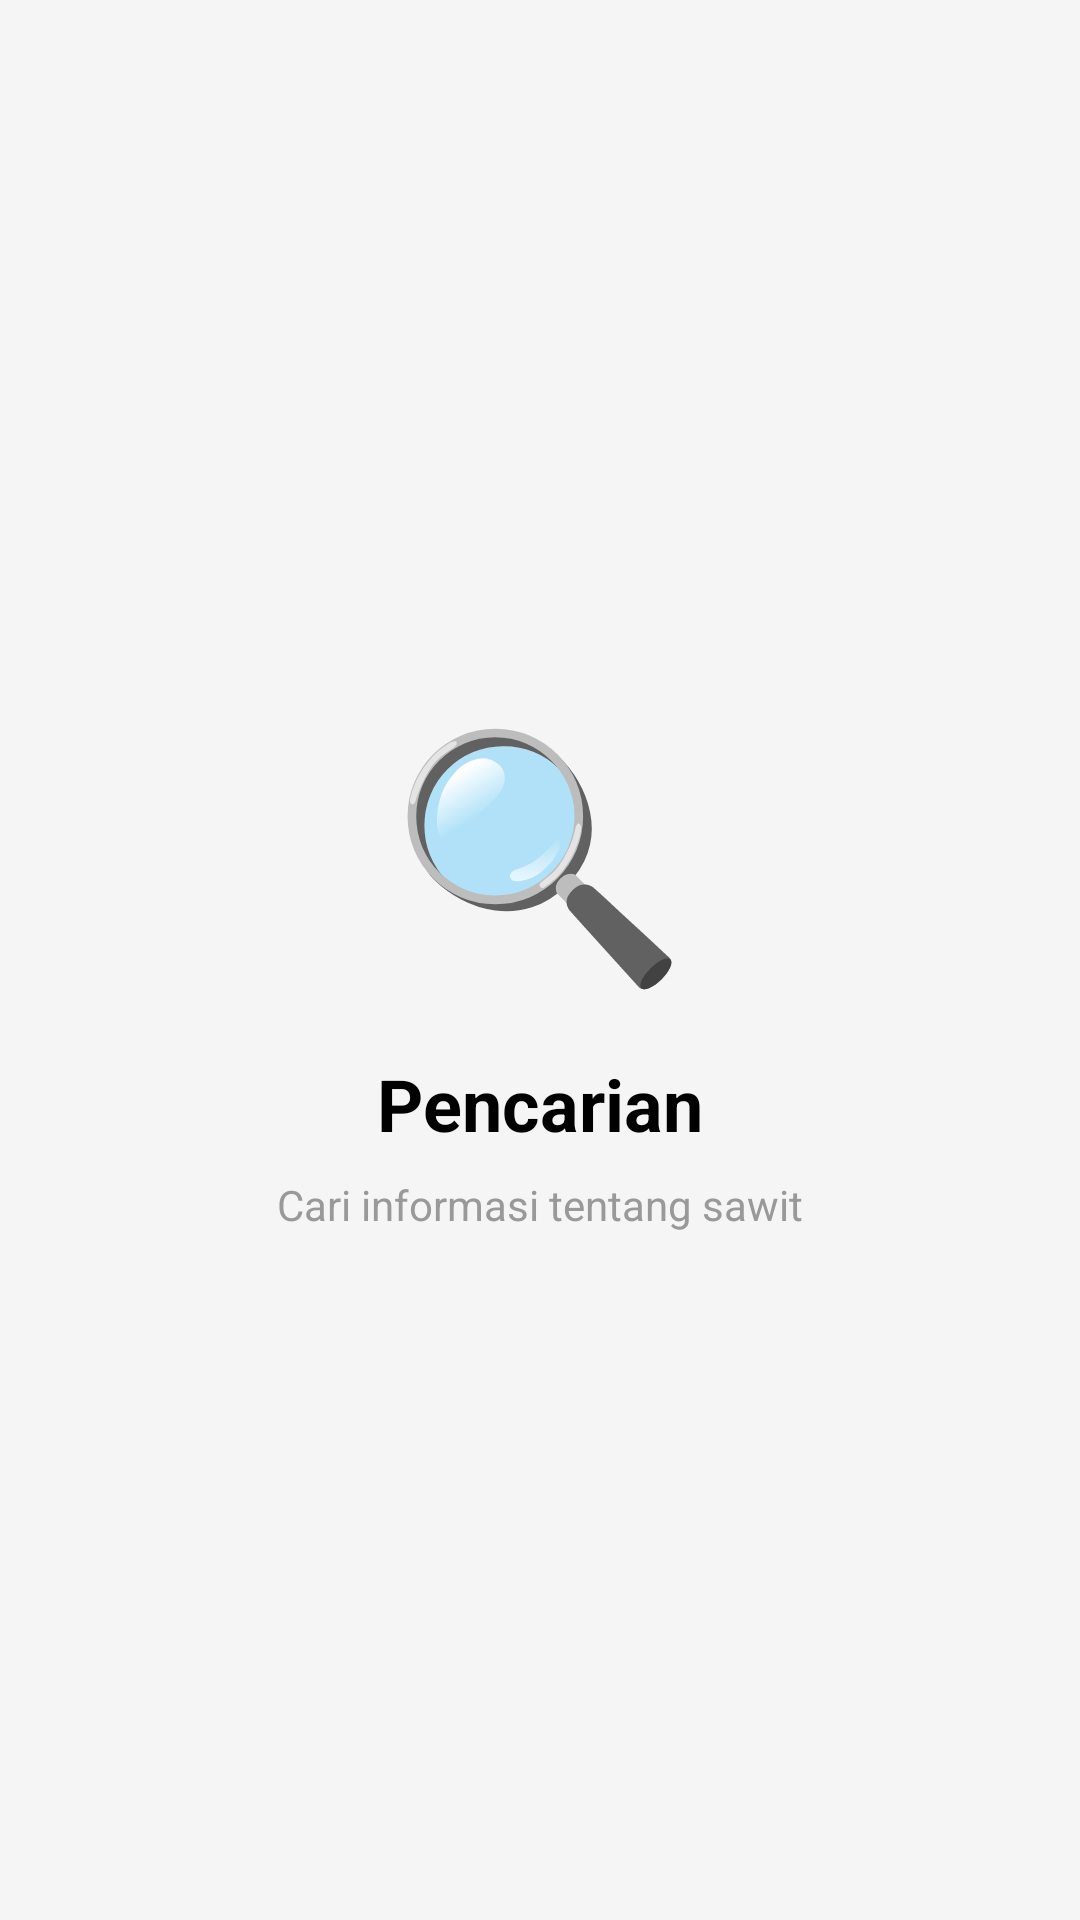

Layout XML and referenced resources for this Android screen:
<!-- AndroidManifest.xml: application theme Theme.Sawit -->
<!-- res/layout/fragment_search.xml -->
<?xml version="1.0" encoding="utf-8"?>
<LinearLayout xmlns:android="http://schemas.android.com/apk/res/android"
    xmlns:tools="http://schemas.android.com/tools"
    android:layout_width="match_parent"
    android:layout_height="match_parent"
    tools:context=".Halaman.SearchFragment"
    android:orientation="vertical"
    android:gravity="center"
    android:background="#F5F5F5"
    android:padding="24dp">
    <TextView
        android:layout_width="wrap_content"
        android:layout_height="wrap_content"
        android:text="🔍"
        android:textSize="80sp"
        android:layout_marginBottom="16dp"/>

    <TextView
        android:layout_width="wrap_content"
        android:layout_height="wrap_content"
        android:text="Pencarian"
        android:textSize="24sp"
        android:textStyle="bold"
        android:textColor="@android:color/black"
        android:layout_marginBottom="8dp"/>

    <TextView
        android:layout_width="wrap_content"
        android:layout_height="wrap_content"
        android:text="Cari informasi tentang sawit"
        android:textSize="14sp"
        android:textColor="#999999"
        android:gravity="center"/>
</LinearLayout>
<!-- resources referenced by this layout -->
<resources>
  <style name="Theme.Sawit" parent="Base.Theme.Sawit" />
  <style name="Base.Theme.Sawit" parent="Theme.Material3.DayNight.NoActionBar">
          
          
      </style>
</resources>
